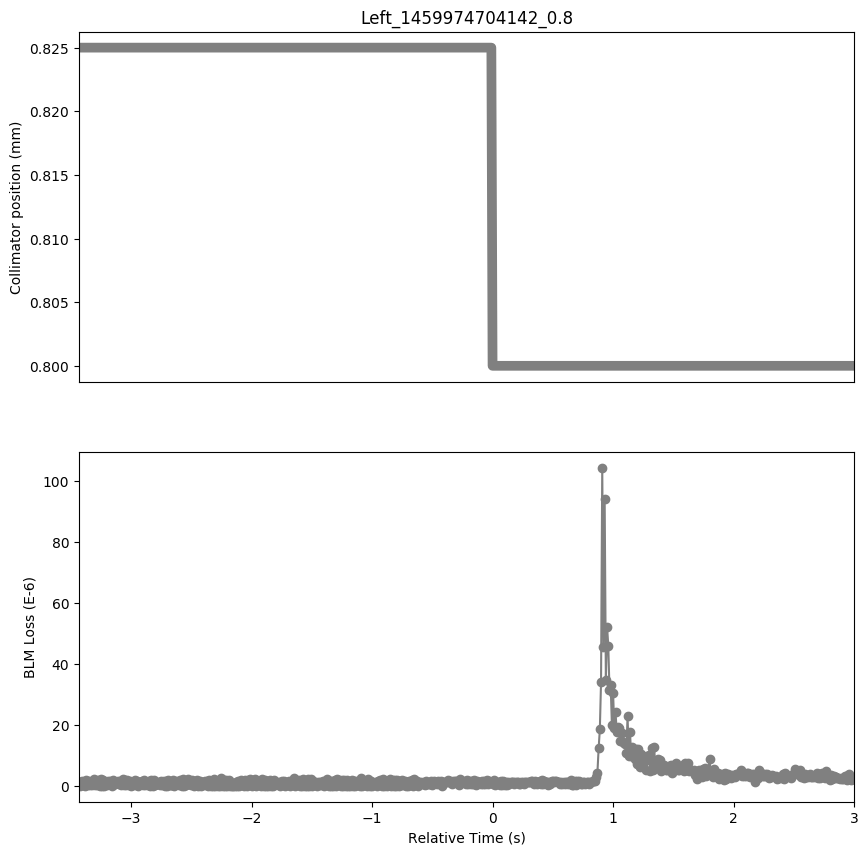

Values plotted in this chart, from the file beside it:
Timestamp, position, BLMTI.06L7.B1E10_TCP.D6L7.B1
1459974700720, 0.825, 1.0859999999999999e-06
1459974700730, 0.825, 0.0
1459974700740, 0.825, 1.4480000000000002e-06
1459974700750, 0.825, 3.6200000000000004e-07
1459974700760, 0.825, 1.0859999999999999e-06
1459974700770, 0.825, 0.0
1459974700780, 0.825, 1.81e-06
1459974700790, 0.825, 3.6200000000000004e-07
1459974700800, 0.825, 1.4480000000000002e-06
1459974700810, 0.825, 3.6200000000000004e-07
1459974700820, 0.825, 1.0859999999999999e-06
1459974700830, 0.825, 3.6200000000000004e-07
1459974700840, 0.825, 2.1719999999999997e-06
1459974700850, 0.825, 3.6200000000000004e-07
1459974700860, 0.825, 1.0859999999999999e-06
1459974700870, 0.825, 3.6200000000000004e-07
1459974700880, 0.825, 1.81e-06
1459974700890, 0.825, 0.0
1459974700900, 0.825, 2.1719999999999997e-06
1459974700910, 0.825, 0.0
1459974700920, 0.825, 1.81e-06
1459974700930, 0.825, 0.0
1459974700940, 0.825, 7.240000000000001e-07
1459974700950, 0.825, 3.6200000000000004e-07
1459974700960, 0.825, 1.4480000000000002e-06
1459974700970, 0.825, 7.240000000000001e-07
1459974700980, 0.825, 1.4480000000000002e-06
1459974700990, 0.825, 0.0
1459974701000, 0.825, 1.81e-06
1459974701010, 0.825, 7.240000000000001e-07
1459974701020, 0.825, 7.240000000000001e-07
1459974701030, 0.825, 1.0859999999999999e-06
1459974701040, 0.825, 1.4480000000000002e-06
1459974701050, 0.825, 7.240000000000001e-07
1459974701060, 0.825, 1.4480000000000002e-06
1459974701070, 0.825, 3.6200000000000004e-07
1459974701080, 0.825, 2.1719999999999997e-06
1459974701090, 0.825, 3.6200000000000004e-07
1459974701100, 0.825, 1.81e-06
1459974701110, 0.825, 3.6200000000000004e-07
1459974701120, 0.825, 1.81e-06
1459974701130, 0.825, 3.6200000000000004e-07
1459974701140, 0.825, 1.4480000000000002e-06
1459974701150, 0.825, 0.0
1459974701160, 0.825, 1.0859999999999999e-06
1459974701170, 0.825, 3.6200000000000004e-07
1459974701180, 0.825, 1.81e-06
1459974701190, 0.825, 3.6200000000000004e-07
1459974701200, 0.825, 1.4480000000000002e-06
1459974701210, 0.825, 0.0
1459974701220, 0.825, 7.240000000000001e-07
1459974701230, 0.825, 1.0859999999999999e-06
1459974701240, 0.825, 1.4480000000000002e-06
1459974701250, 0.825, 3.6200000000000004e-07
1459974701260, 0.825, 1.81e-06
1459974701270, 0.825, 3.6200000000000004e-07
1459974701280, 0.825, 7.240000000000001e-07
1459974701290, 0.825, 3.6200000000000004e-07
1459974701300, 0.825, 1.4480000000000002e-06
1459974701310, 0.825, 0.0
... 584 more rows
